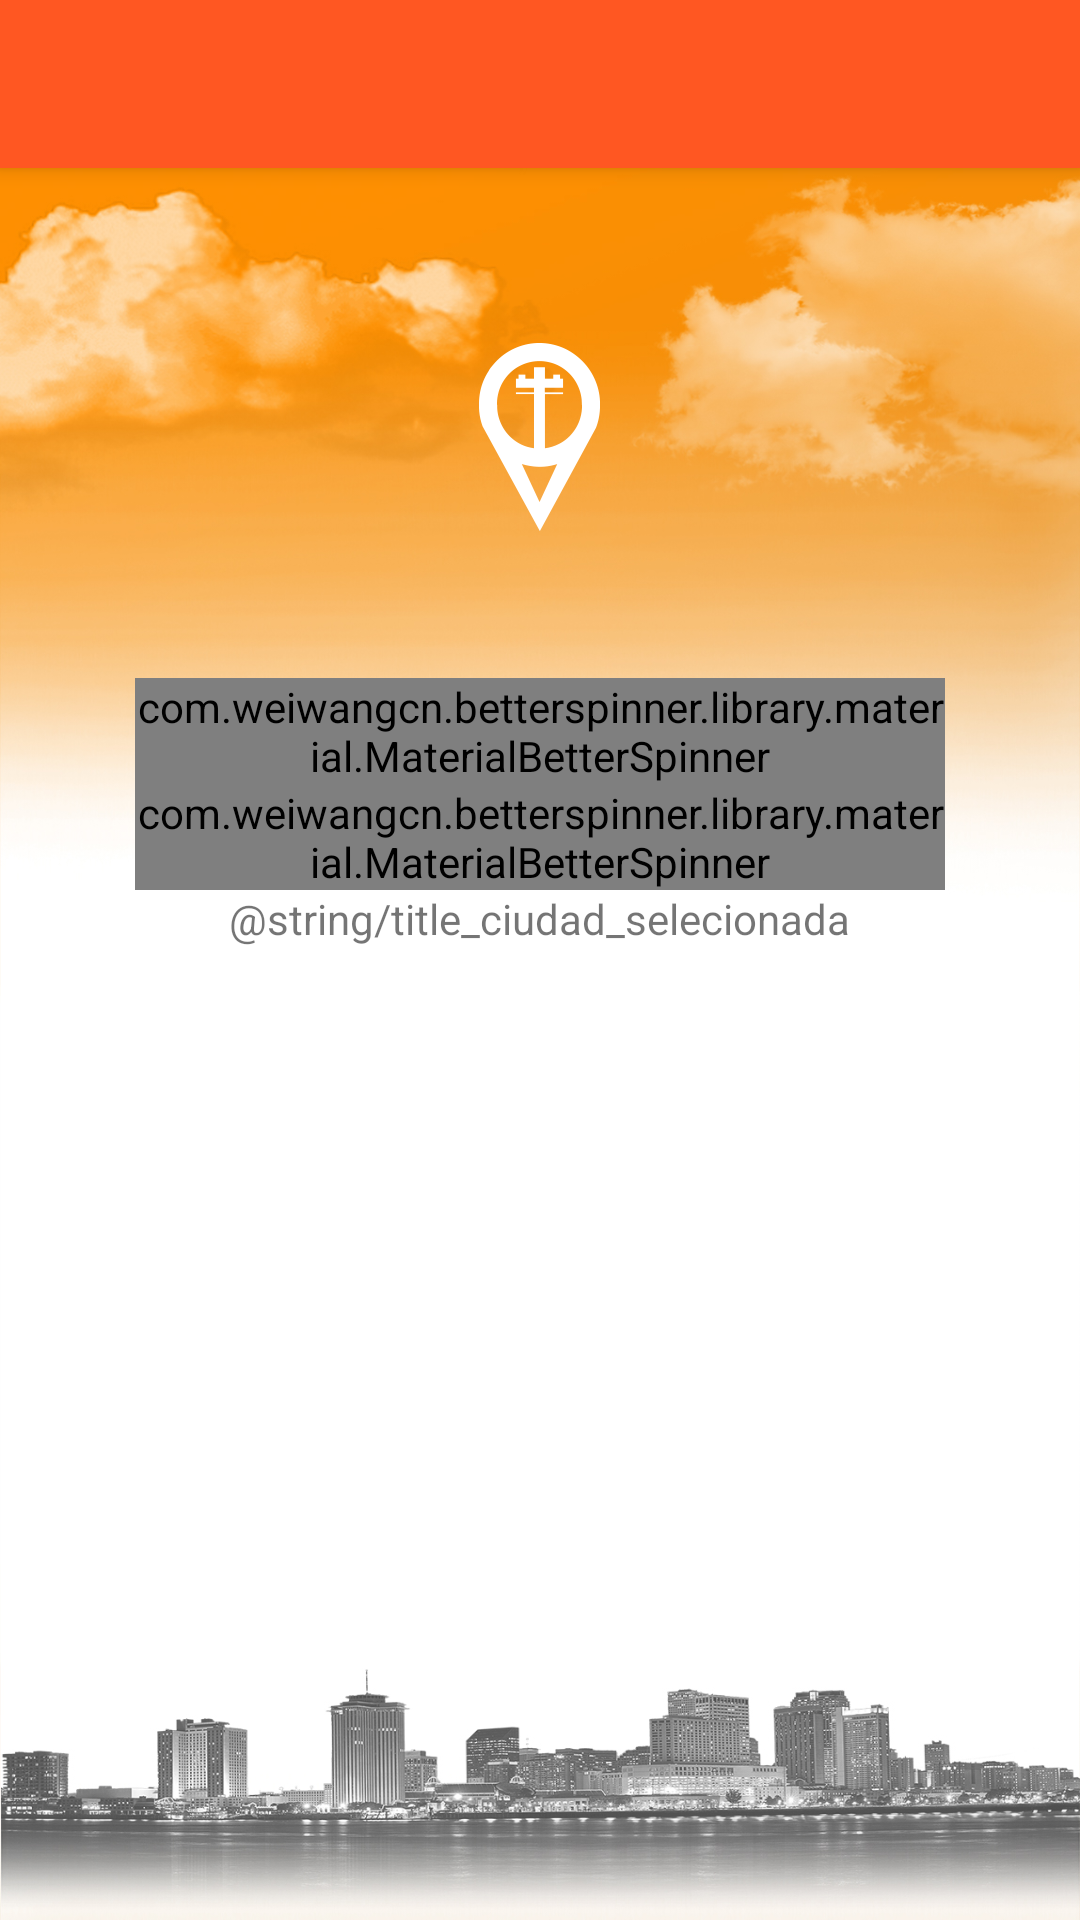

Produce the Android XML layout that renders to this screen, including the resource entries it uses.
<!-- AndroidManifest.xml: application theme MiTema -->
<!-- res/layout/activity_ciudad.xml -->
<?xml version="1.0" encoding="utf-8"?>
<android.support.design.widget.CoordinatorLayout xmlns:android="http://schemas.android.com/apk/res/android"
xmlns:app="http://schemas.android.com/apk/res-auto"
xmlns:tools="http://schemas.android.com/tools"
android:layout_width="match_parent"
android:layout_height="match_parent"
    android:fitsSystemWindows="true"
tools:context="com.datatakehnn.activities.ciudad.CiudadActivity">

<android.support.design.widget.AppBarLayout
    android:layout_width="match_parent"
    android:layout_height="wrap_content"
    android:theme="@style/MiTema.AppBarOverlay">

    <android.support.v7.widget.Toolbar
        android:id="@+id/toolbar"
        android:layout_width="match_parent"
        android:layout_height="?attr/actionBarSize"
        android:background="?attr/colorPrimary"
        app:popupTheme="@style/MiTema.PopupOverlay" />

</android.support.design.widget.AppBarLayout>

<include layout="@layout/content_ciudad"></include>
</android.support.design.widget.CoordinatorLayout>
<!-- res/layout/content_ciudad.xml (included above) -->
<FrameLayout xmlns:android="http://schemas.android.com/apk/res/android"
    xmlns:app="http://schemas.android.com/apk/res-auto"
    xmlns:tools="http://schemas.android.com/tools"
    android:layout_width="match_parent"
    android:layout_height="match_parent"

    app:layout_behavior="@string/appbar_scrolling_view_behavior"
    android:orientation="vertical">
    
    <ImageView
        android:id="@+id/imageViewContent"
        android:layout_width="match_parent"
        android:layout_height="match_parent"
        android:scaleType="fitXY"
        android:src="@drawable/fondo_select_ciudad"
        tools:ignore="ContentDescription"></ImageView>

    <ScrollView
        android:focusable="true"
        android:focusableInTouchMode="true"
        android:id="@+id/container"
        android:layout_width="fill_parent"
        android:layout_height="fill_parent">

        <LinearLayout
            android:layout_width="match_parent"
            android:layout_height="wrap_content"
            android:orientation="vertical">

            <LinearLayout
                android:layout_width="match_parent"
                android:layout_height="wrap_content"
                android:layout_margin="20dp"
                android:gravity="center"
                android:orientation="vertical"
                android:padding="20dp">

                <ImageView
                    android:id="@+id/imageViewIcon"
                    android:layout_width="wrap_content"
                    android:layout_height="100dp"
                    android:src="@drawable/icon_datatake_white"
                    tools:ignore="ContentDescription">

                </ImageView>


                <LinearLayout
                    android:id="@+id/email_login_form"
                    android:layout_width="match_parent"
                    android:layout_height="wrap_content"
                    android:layout_marginTop="20dp"
                    android:orientation="vertical"
                    android:paddingTop="10dp">

                    <com.weiwangcn.betterspinner.library.material.MaterialBetterSpinner
                        android:id="@+id/spinnerDepartament"
                        android:layout_width="match_parent"
                        android:layout_height="wrap_content"
                        android:layout_marginLeft="5dp"
                        android:layout_marginRight="5dp"
                        android:layout_weight="0.5"
                        android:drawableLeft="@drawable/ic_usuario_password"
                        android:drawableStart="@drawable/ic_departament_icon"
                        android:hint="@string/title_departamento"
                        android:textColor="@color/colorAccent"
                        android:textColorHint="#CFD8DC"
                        android:textSize="13dp"
                        app:met_floatingLabel="normal" />

                    <com.weiwangcn.betterspinner.library.material.MaterialBetterSpinner
                        android:id="@+id/spinnerCiudad"
                        android:layout_width="match_parent"
                        android:layout_height="wrap_content"
                        android:layout_marginLeft="5dp"
                        android:layout_marginRight="5dp"
                        android:layout_weight="0.5"
                        android:drawableLeft="@drawable/ic_usuario_password"
                        android:drawableStart="@drawable/ic_ciudad_icon"
                        android:hint="@string/title_ciudad"
                        android:textColor="@color/colorAccent"
                        android:textColorHint="#CFD8DC"
                        android:textSize="13dp"
                        app:met_floatingLabel="normal" />


                    <TextView
                        android:layout_width="wrap_content"
                        android:layout_height="wrap_content"
                        android:layout_gravity="center"
                        android:gravity="center"
                        android:text="@string/title_ciudad_selecionada" />

                    <TextView
                        android:layout_width="wrap_content"
                        android:layout_height="wrap_content"
                        android:layout_gravity="center"
                        android:gravity="center"
                        android:id="@+id/txtCiudadSelected"
                        android:text=""
                        android:textStyle="bold" />


                    <ProgressBar
                        android:id="@+id/progressBar"
                        style="@style/Widget.AppCompat.ProgressBar.Horizontal"
                        android:layout_width="match_parent"
                        android:layout_height="wrap_content"
                        android:indeterminate="true"
                        android:visibility="gone" />


                    <ImageView
                        android:id="@+id/imageView2"
                        android:layout_width="wrap_content"
                        android:layout_height="30dp"
                        android:layout_gravity="center"
                        android:layout_marginTop="30dp"
                        android:contentDescription="Logo"
                        app:srcCompat="@drawable/logo_datatake_reflejo" />


                </LinearLayout>

            </LinearLayout>

        </LinearLayout>


    </ScrollView>
</FrameLayout>
<!-- resources referenced by this layout -->
<resources>
  <color name="colorAccent">#9E9E9E</color>
  <!-- drawable fondo_select_ciudad: jpg bitmap (drawable-nodpi, 515237 bytes) -->
  <!-- drawable ic_ciudad_icon: png bitmap (drawable-hdpi, 4506 bytes) -->
  <!-- drawable ic_departament_icon: png bitmap (drawable-hdpi, 2255 bytes) -->
  <!-- drawable ic_usuario_password: png bitmap (drawable-hdpi, 2396 bytes) -->
  <!-- drawable icon_datatake_white: png bitmap (drawable-nodpi, 10928 bytes) -->
  <!-- drawable logo_datatake_reflejo: png bitmap (drawable-nodpi, 76415 bytes) -->
  <style name="MiTema.AppBarOverlay" parent="ThemeOverlay.AppCompat.Dark.ActionBar" />
  <style name="MiTema.PopupOverlay" parent="ThemeOverlay.AppCompat.Light" />
  <style name="MiTema" parent="Theme.AppCompat.Light.DarkActionBar">
          
          <item name="colorPrimary">@color/colorPrimary</item>
          <item name="colorPrimaryDark">@color/colorPrimaryDark</item>
          <item name="colorAccent">@color/colorAccent</item>
      </style>
  <color name="colorPrimary">#FF5722</color>
  <color name="colorPrimaryDark">#E64A19</color>
</resources>
